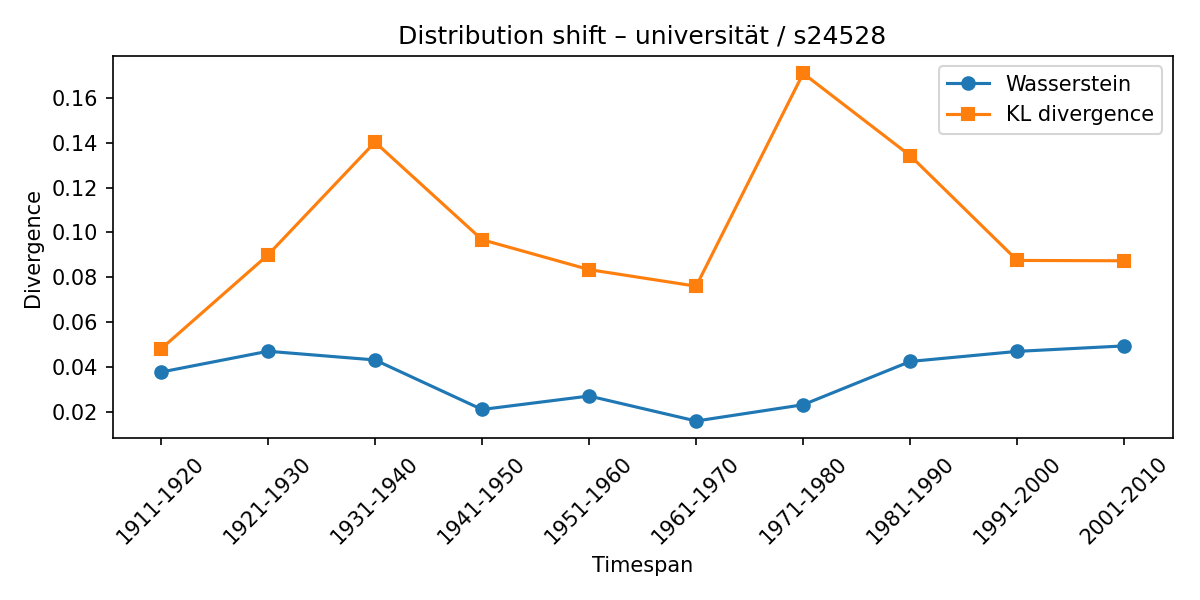

The table this chart was drawn from, first rows:
synset, lexeme, from_timespan, to_timespan, wasserstein, kl_divergence
s24528, universität, 1901-1910, 1911-1920, 0.03769, 0.04799
s24528, universität, 1911-1920, 1921-1930, 0.04698, 0.08996
s24528, universität, 1921-1930, 1931-1940, 0.0431, 0.1403
s24528, universität, 1931-1940, 1941-1950, 0.02101, 0.09675
s24528, universität, 1941-1950, 1951-1960, 0.02701, 0.0834
s24528, universität, 1951-1960, 1961-1970, 0.01586, 0.076
s24528, universität, 1961-1970, 1971-1980, 0.02313, 0.1709
s24528, universität, 1971-1980, 1981-1990, 0.04243, 0.1342
s24528, universität, 1981-1990, 1991-2000, 0.04693, 0.08749
s24528, universität, 1991-2000, 2001-2010, 0.04937, 0.08734
